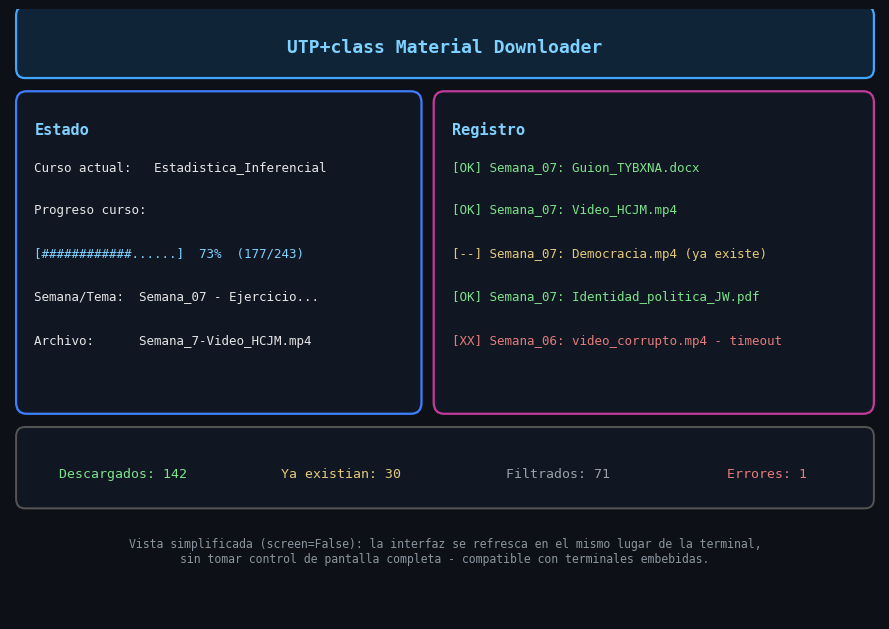

This chart was generated by the following Python code:
import matplotlib.pyplot as plt
from matplotlib.patches import FancyBboxPatch

fig, ax = plt.subplots(figsize=(9, 6.4))
ax.set_xlim(0, 100)
ax.set_ylim(0, 70)
ax.axis('off')
fig.patch.set_facecolor('#0d1117')
ax.set_facecolor('#0d1117')

LINE_H = 4.6
TOP_PAD = 8.0
BOTTOM_PAD = 2.5

def panel(x, y_top, w, title, color, lines, title_color="#7fd1ff"):
    """Dibuja un panel cuya altura se calcula según la cantidad de líneas,
    y devuelve el y inferior (para encadenar el siguiente elemento)."""
    h = TOP_PAD + len(lines) * LINE_H + BOTTOM_PAD
    y = y_top - h
    box = FancyBboxPatch((x, y), w, h, boxstyle="round,pad=0.3,rounding_size=1.2",
                          linewidth=1.6, edgecolor=color, facecolor="#111722")
    ax.add_patch(box)
    ax.text(x + 1.8, y + h - 4.2, title, color=title_color, fontsize=11,
             fontweight='bold', family='monospace')
    ty = y + h - TOP_PAD
    for line, lcolor in lines:
        if line:
            ax.text(x + 1.8, ty, line, color=lcolor, fontsize=9, family='monospace')
        ty -= LINE_H
    return y  # borde inferior del panel

# ---- Header ----
header_h = 7
header_top = 70
header_bottom = header_top - header_h
header = FancyBboxPatch((1, header_bottom), 98, header_h, boxstyle="round,pad=0.3,rounding_size=1",
                         linewidth=1.6, edgecolor="#3fa7ff", facecolor="#0f2436")
ax.add_patch(header)
ax.text(50, header_bottom + header_h / 2 - 1, "UTP+class Material Downloader",
         color="#7fd1ff", fontsize=13, fontweight='bold', ha='center', family='monospace')

gap = 2
row_top = header_bottom - gap

# ---- Panel Estado (izquierda) ----
estado_lines = [
    ("Curso actual:   Estadistica_Inferencial", "#e6e6e6"),
    ("Progreso curso:", "#e6e6e6"),
    ("[############......]  73%  (177/243)", "#7fd1ff"),
    ("Semana/Tema:  Semana_07 - Ejercicio...", "#e6e6e6"),
    ("Archivo:      Semana_7-Video_HCJM.mp4", "#e6e6e6"),
]
estado_bottom = panel(1, row_top, 46, "Estado", "#3f7fff", estado_lines)

# ---- Panel Registro (derecha) ----
registro_lines = [
    ("[OK] Semana_07: Guion_TYBXNA.docx", "#7CE38B"),
    ("[OK] Semana_07: Video_HCJM.mp4", "#7CE38B"),
    ("[--] Semana_07: Democracia.mp4 (ya existe)", "#E3C97C"),
    ("[OK] Semana_07: Identidad_politica_JW.pdf", "#7CE38B"),
    ("[XX] Semana_06: video_corrupto.mp4 - timeout", "#E37C7C"),
]
registro_bottom = panel(49, row_top, 50, "Registro", "#c23b9a", registro_lines)

row_bottom = min(estado_bottom, registro_bottom)

# ---- Footer ----
footer_h = 8
footer_top = row_bottom - gap
footer_bottom = footer_top - footer_h
footer = FancyBboxPatch((1, footer_bottom), 98, footer_h, boxstyle="round,pad=0.3,rounding_size=1",
                         linewidth=1.4, edgecolor="#555555", facecolor="#111722")
ax.add_patch(footer)
fy = footer_bottom + footer_h / 2 - 1
ax.text(13, fy, "Descargados: 142", color="#7CE38B", fontsize=9.5, ha='center', family='monospace')
ax.text(38, fy, "Ya existian: 30", color="#E3C97C", fontsize=9.5, ha='center', family='monospace')
ax.text(63, fy, "Filtrados: 71", color="#9aa0a6", fontsize=9.5, ha='center', family='monospace')
ax.text(87, fy, "Errores: 1", color="#E37C7C", fontsize=9.5, ha='center', family='monospace')

# ---- Nota ----
note_y = footer_bottom - 6
ax.text(50, note_y,
         "Vista simplificada (screen=False): la interfaz se refresca en el mismo lugar de la terminal,\n"
         "sin tomar control de pantalla completa - compatible con terminales embebidas.",
         color="#8b949e", fontsize=8.3, ha='center', family='monospace')

ax.set_ylim(note_y - 6, 70)

plt.tight_layout()
plt.savefig("tui_mockup.png", dpi=170, facecolor=fig.get_facecolor())
print("saved")
